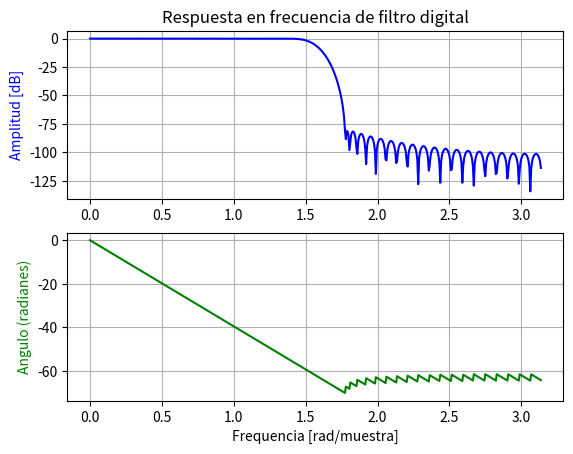
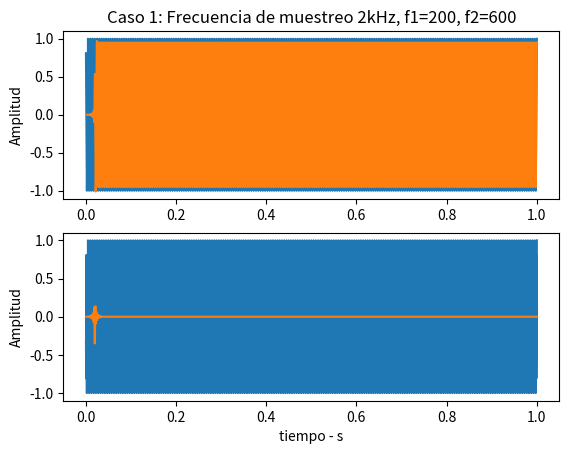
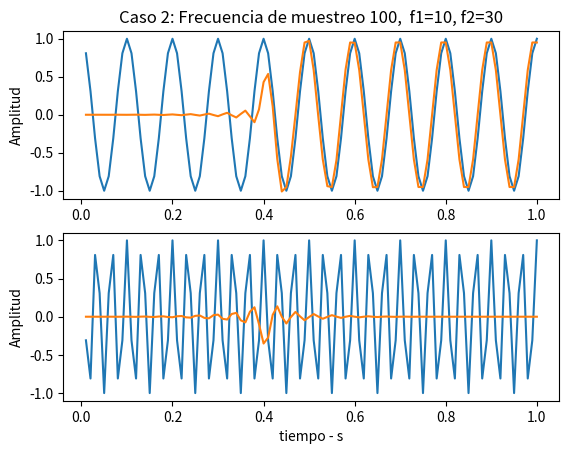

Write the Python code that produced these figures, in order.
#example taken from scipy documentation
from scipy import signal
import matplotlib.pyplot as plt
import numpy as np


#disenar el filtro usando una ventana kaiser
b = signal.firwin(80, 0.5, window=('kaiser', 8))
w, h = signal.freqz(b)

fig = plt.figure(1)

plt.subplot(211)
plt.title('Respuesta en frecuencia de filtro digital')
#ax1 = fig.add_subplot(111)
plt.plot(w, 20 * np.log10(abs(h)), 'b')
plt.ylabel('Amplitud [dB]', color='b')
plt.grid()

plt.subplot(212)
#ax2 = ax1.twinx()
angles = np.unwrap(np.angle(h))
plt.plot(w, angles, 'g')
plt.ylabel('Angulo (radianes)', color='g')
plt.grid()
plt.xlabel('Frequencia [rad/muestra]')
plt.axis('tight')


### generar secuencias sinusoidales usando dos frecuen
fs=2000
tf=1 #tiempo final
t,T=np.linspace(1./fs,tf,fs*tf,retstep=True)
#
f1=200.
w1=2*np.pi*f1
x1=np.cos(w1*t)
#
f2=600.
w2=2*np.pi*f2
x2=np.cos(w2*t)

x1f=signal.lfilter(b, [1.0],x1)
x2f=signal.lfilter(b, [1.0],x2)

fig = plt.figure(2)
plt.subplot(211)
plt.title('Caso 1: Frecuencia de muestreo 2kHz, f1=200, f2=600')
plt.plot(t,x1,t,x1f)
plt.ylabel('Amplitud')

plt.subplot(212)
plt.plot(t,x2,t,x2f)
plt.ylabel('Amplitud')
plt.xlabel('tiempo - s')
##########
fs=100
t,T=np.linspace(1./fs,tf,fs*tf,retstep=True)
#
f1=10.
w1=2*np.pi*f1
x1=np.cos(w1*t)
#
f2=30.
w2=2*np.pi*f2
x2=np.cos(w2*t)

x1f=signal.lfilter(b, [1.0],x1)
x2f=signal.lfilter(b, [1.0],x2)

fig = plt.figure(3)
plt.subplot(211)
plt.title('Caso 2: Frecuencia de muestreo 100,  f1=10, f2=30')
plt.plot(t,x1,t,x1f)
plt.ylabel('Amplitud')

plt.subplot(212)
plt.plot(t,x2,t,x2f)
plt.ylabel('Amplitud')
plt.xlabel('tiempo - s')




plt.show()





